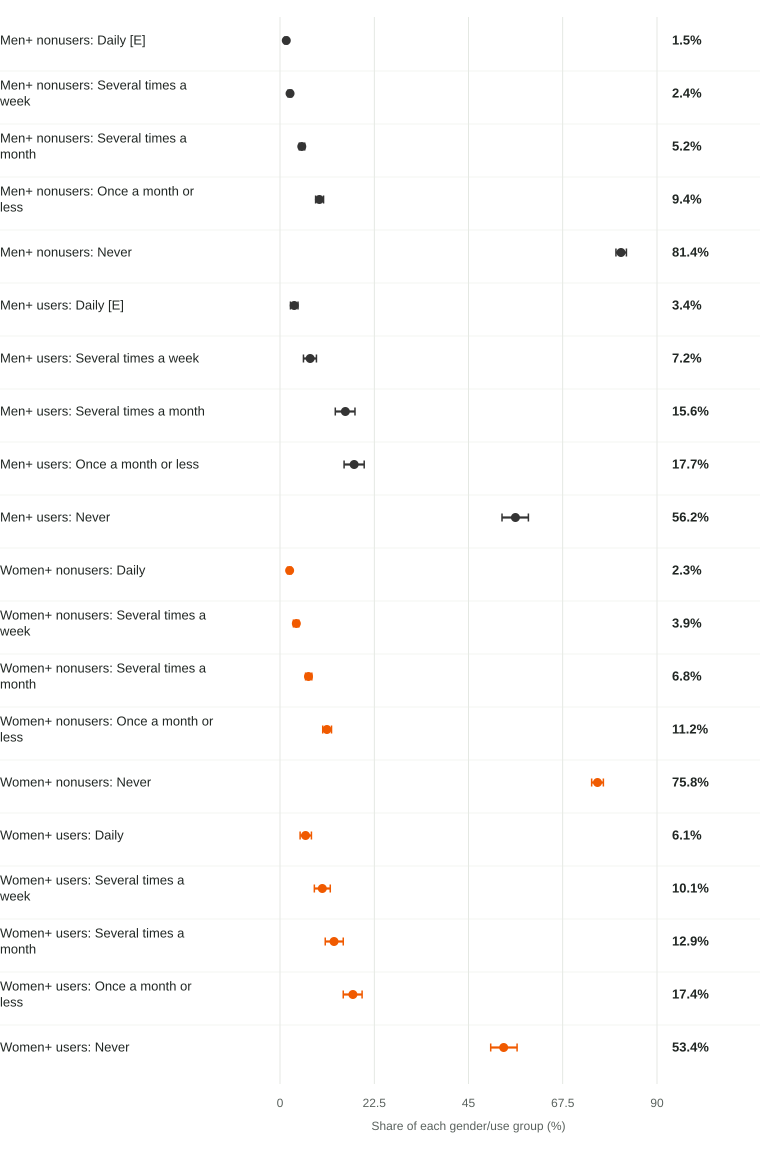

Source data for this figure (header and first rows):
section, label, group, value, low, high, n, quality, result_id
, Men+ nonusers: Daily, Men+, 1.5, 1.1, 1.8, 7993, E, frequent.distribution.0.1
, Men+ nonusers: Several times a week, Men+, 2.4, 1.9, 2.8, 7993, A, frequent.distribution.0.2
, Men+ nonusers: Several times a month, Men+, 5.2, 4.6, 5.9, 7993, A, frequent.distribution.0.3
, Men+ nonusers: Once a month or less, Men+, 9.4, 8.5, 10.4, 7993, A, frequent.distribution.0.4
, Men+ nonusers: Never, Men+, 81.4, 80.2, 82.7, 7993, A, frequent.distribution.0.5
, Men+ users: Daily, Men+, 3.4, 2.5, 4.3, 2224, E, frequent.distribution.1.1
, Men+ users: Several times a week, Men+, 7.2, 5.6, 8.7, 2224, A, frequent.distribution.1.2
, Men+ users: Several times a month, Men+, 15.6, 13.2, 17.9, 2224, A, frequent.distribution.1.3
, Men+ users: Once a month or less, Men+, 17.7, 15.3, 20.1, 2224, A, frequent.distribution.1.4
, Men+ users: Never, Men+, 56.2, 53.0, 59.3, 2224, A, frequent.distribution.1.5
, Women+ nonusers: Daily, Women+, 2.3, 1.8, 2.7, 8080, A, frequent.distribution.2.1
, Women+ nonusers: Several times a week, Women+, 3.9, 3.2, 4.5, 8080, A, frequent.distribution.2.2
, Women+ nonusers: Several times a month, Women+, 6.8, 6.1, 7.6, 8080, A, frequent.distribution.2.3
, Women+ nonusers: Once a month or less, Women+, 11.2, 10.2, 12.3, 8080, A, frequent.distribution.2.4
, Women+ nonusers: Never, Women+, 75.8, 74.4, 77.2, 8080, A, frequent.distribution.2.5
, Women+ users: Daily, Women+, 6.1, 4.8, 7.5, 2241, A, frequent.distribution.3.1
, Women+ users: Several times a week, Women+, 10.1, 8.2, 12.0, 2241, A, frequent.distribution.3.2
, Women+ users: Several times a month, Women+, 12.9, 10.8, 15.1, 2241, A, frequent.distribution.3.3
, Women+ users: Once a month or less, Women+, 17.4, 15.1, 19.6, 2241, A, frequent.distribution.3.4
, Women+ users: Never, Women+, 53.4, 50.3, 56.6, 2241, A, frequent.distribution.3.5
